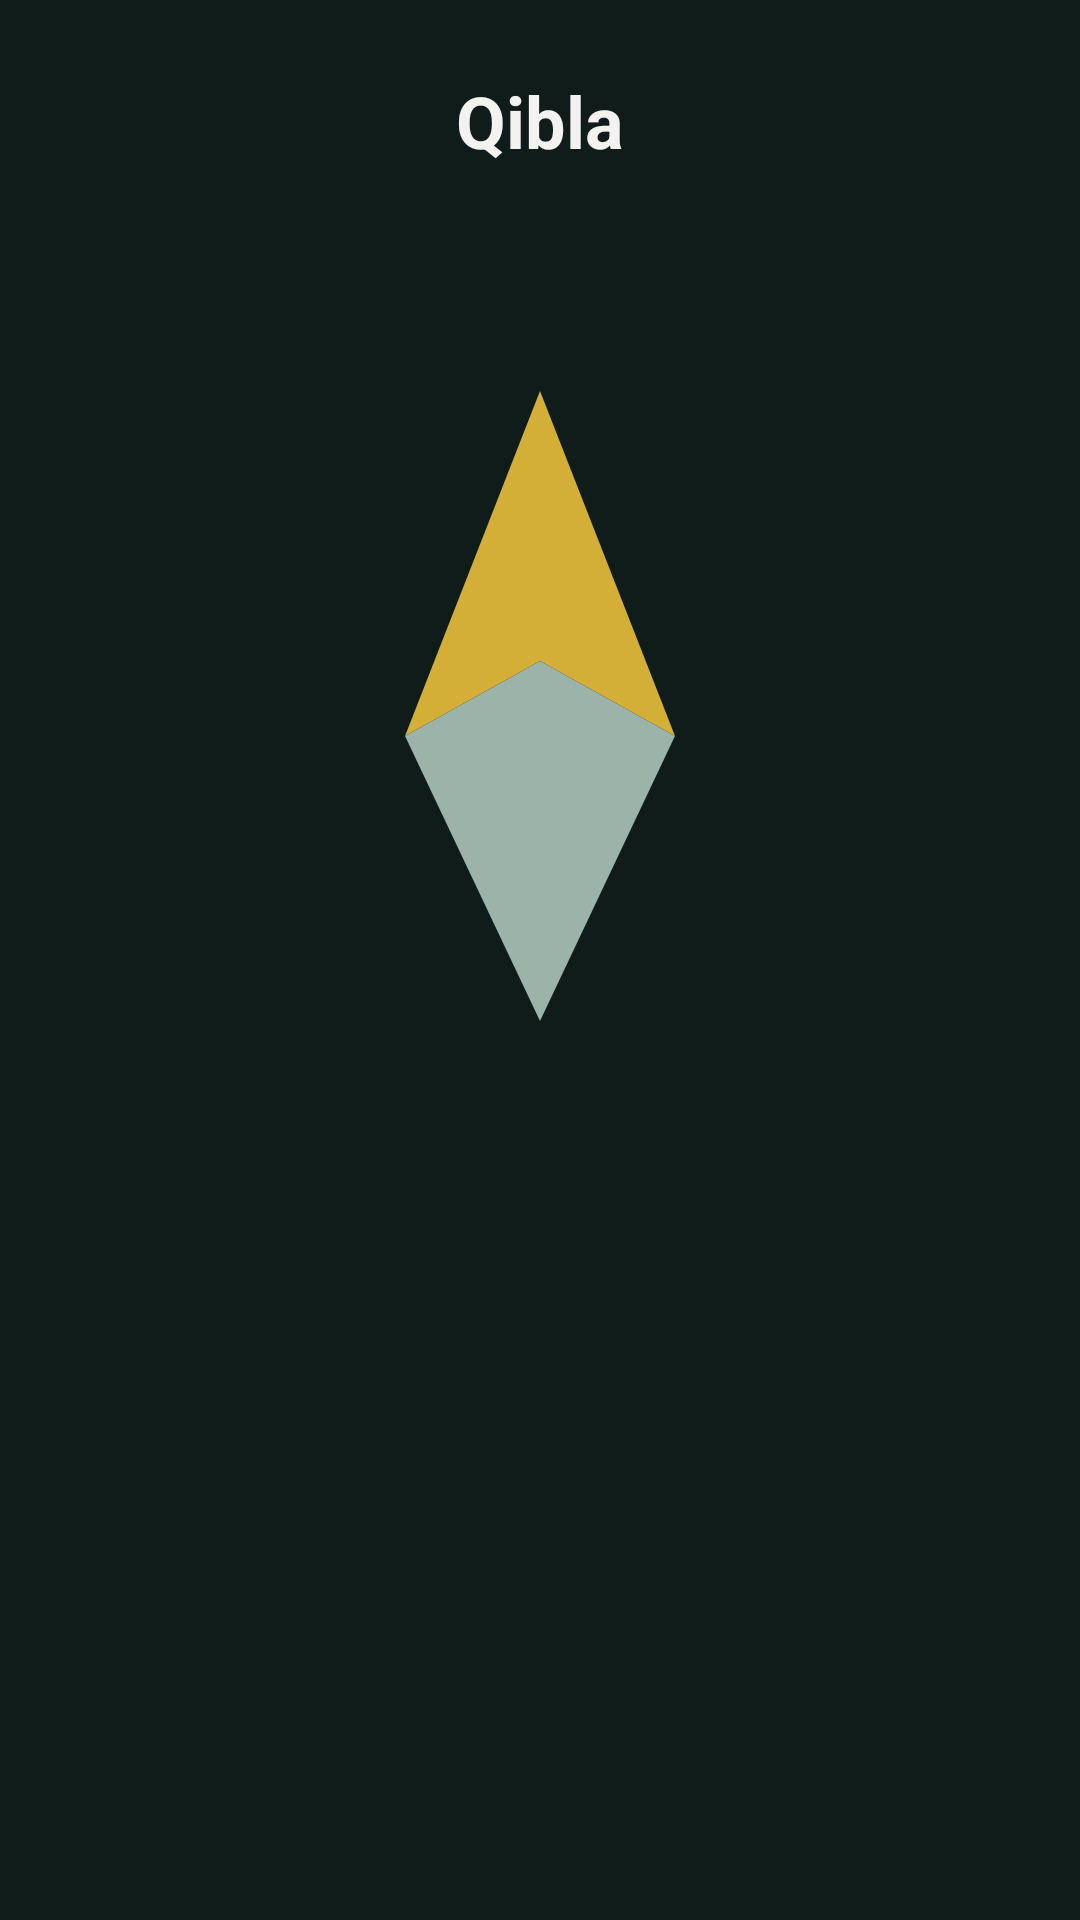

Android layout source for this screen:
<!-- AndroidManifest.xml: application theme Theme.PrayerAlarm -->
<!-- res/layout/activity_qibla.xml -->
<?xml version="1.0" encoding="utf-8"?>
<LinearLayout xmlns:android="http://schemas.android.com/apk/res/android"
    android:layout_width="match_parent"
    android:layout_height="match_parent"
    android:background="@color/background"
    android:gravity="center_horizontal"
    android:orientation="vertical"
    android:padding="24dp">

    <TextView
        android:layout_width="wrap_content"
        android:layout_height="wrap_content"
        android:text="@string/qibla_title"
        android:textColor="@color/on_surface"
        android:textSize="24sp"
        android:textStyle="bold" />

    <TextView
        android:id="@+id/textQiblaBearing"
        android:layout_width="match_parent"
        android:layout_height="wrap_content"
        android:layout_marginTop="8dp"
        android:gravity="center"
        android:textColor="@color/muted"
        android:textSize="14sp" />

    <ImageView
        android:id="@+id/imageNeedle"
        android:layout_width="240dp"
        android:layout_height="240dp"
        android:layout_marginTop="32dp"
        android:contentDescription="@string/qibla_title"
        android:src="@drawable/ic_qibla_needle" />

    <TextView
        android:id="@+id/textQiblaStatus"
        android:layout_width="match_parent"
        android:layout_height="wrap_content"
        android:layout_marginTop="32dp"
        android:gravity="center"
        android:textColor="@color/muted"
        android:textSize="13sp" />

</LinearLayout>
<!-- resources referenced by this layout -->
<resources>
  <color name="background">#0F1C1A</color>
  <color name="muted">#9BB3A9</color>
  <color name="on_surface">#F2F2F0</color>
  <!-- drawable ic_qibla_needle (drawable) -->
  <?xml version="1.0" encoding="utf-8"?>
  <vector xmlns:android="http://schemas.android.com/apk/res/android"
      android:width="200dp"
      android:height="200dp"
      android:viewportWidth="24"
      android:viewportHeight="24">
      <path
          android:fillColor="@color/accent"
          android:pathData="M12,1.5 L16.5,13 L12,10.5 L7.5,13 Z" />
      <path
          android:fillColor="@color/muted"
          android:pathData="M12,10.5 L16.5,13 L12,22.5 L7.5,13 Z" />
  </vector>
  <string name="qibla_title">Qibla</string>
  <style name="Theme.PrayerAlarm" parent="Theme.MaterialComponents.DayNight.NoActionBar">
          <item name="colorPrimary">@color/primary</item>
          <item name="colorPrimaryDark">@color/primary_dark</item>
          <item name="colorAccent">@color/accent</item>
          <item name="android:windowBackground">@color/background</item>
      </style>
  <color name="accent">#D4AF37</color>
  <color name="primary">#1B5E4F</color>
  <color name="primary_dark">#0F3D33</color>
</resources>
